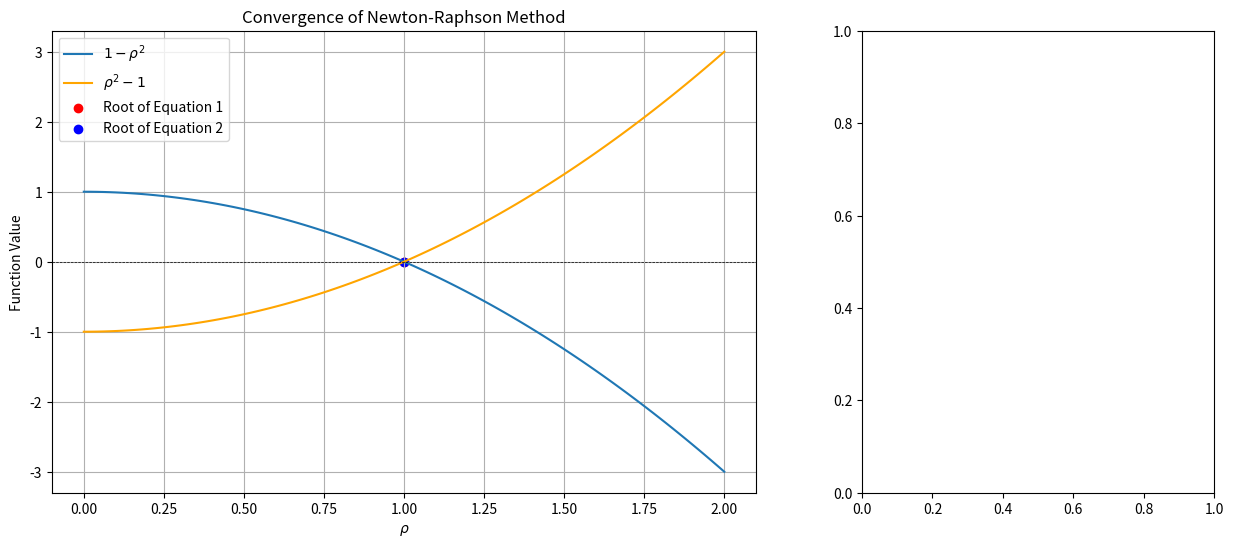

Recreate this plot in Python.
import numpy as np
import matplotlib.pyplot as plt
from mpl_toolkits.mplot3d import Axes3D
from matplotlib.animation import FuncAnimation

# Define the functions and their derivatives
def f1(rho):
    return 1 - rho**2

def df1(rho):
    return -2 * rho

def f2(rho):
    return rho**2 - 1

def df2(rho):
    return 2 * rho

# Apply Newton-Raphson method
def newton_raphson(f, df, initial_guess, tolerance=1e-6, max_iterations=100):
    rho = initial_guess
    iterations = 0
    residuals = []
    while abs(f(rho)) > tolerance and iterations < max_iterations:
        residual = f(rho)
        residuals.append(residual)
        rho = rho - residual / df(rho)
        iterations += 1
    return rho, iterations, residuals

# Initial guess and tolerance
initial_guess = 1.777
tolerance = 1e-6

# Apply Newton-Raphson method to both equations
root1, iterations1, residuals1 = newton_raphson(f1, df1, initial_guess, tolerance)
root2, iterations2, residuals2 = newton_raphson(f2, df2, initial_guess, tolerance)

# Generate rho values
rho_values = np.linspace(0, 2, 100)
f1_values = f1(rho_values)
f2_values = f2(rho_values)

# Plot the functions
fig, (ax1, ax2) = plt.subplots(1, 2, figsize=(15, 6), gridspec_kw={'width_ratios': [2, 1]})
ax1.plot(rho_values, f1_values, label=r'$1 - \rho^2$')
ax1.plot(rho_values, f2_values, label=r'$\rho^2 - 1$', color='orange')
ax1.axhline(0, color='black', linewidth=0.5, linestyle='--')
ax1.scatter(root1, 0, color='red', label='Root of Equation 1')
ax1.scatter(root2, 0, color='blue', label='Root of Equation 2')
ax1.set_xlabel(r'$\rho$')
ax1.set_ylabel('Function Value')
ax1.set_title('Convergence of Newton-Raphson Method')
ax1.legend()
ax1.grid(True)

# Define function for gradient descent
def gradient_descent(tangent_factor, learning_rate):
    return tangent_factor - learning_rate * np.tan(tangent_factor)

# Define function to animate tangent function with gradient descent
def update(frame):
    tangent_factor = frame
    learning_rate = 0.1
    
    # Perform gradient descent for the tangent factor
    tangent_factor = gradient_descent(tangent_factor, learning_rate)
    
    # Apply perturbation to f1 and f2
    perturbation1 = -np.tan(tangent_factor * (rho_values - root1))
    perturbation2 = -np.tan(tangent_factor * (rho_values - root2))
    f1_values_perturbed = np.clip(f1_values * perturbation1, -np.inf, 0)
    f2_values_perturbed = np.clip(f2_values * perturbation2, -np.inf, 0)
    
    # Plot the perturbed functions
    ax1.clear()
    ax1.plot(rho_values, f1_values_perturbed, label=r'$1 - \rho^2$')
    ax1.plot(rho_values, f2_values_perturbed, label=r'$\rho^2 - 1$', color='orange')
    ax1.axhline(0, color='black', linewidth=0.5, linestyle='--')
    ax1.scatter(root1, 0, color='red', label='Root of Equation 1')
    ax1.scatter(root2, 0, color='blue', label='Root of Equation 2')
    ax1.set_xlabel(r'$\rho$')
    ax1.set_ylabel('Function Value')
    ax1.set_title('Convergence of Newton-Raphson Method')
    ax1.legend()
    ax1.grid(True)
    
    # Update the error convergence subplot
    ax2.plot(range(len(residuals1)), residuals1, label='Residuals for Equation 1')
    ax2.plot(range(len(residuals2)), residuals2, label='Residuals for Equation 2')
    ax2.set_xlabel('Iterations')
    ax2.set_ylabel('Residual')
    ax2.set_title('Error Convergence')
    ax2.legend()

# Create animation
ani = FuncAnimation(fig, update, frames=np.linspace(0.1, 200, 75), interval=50)

plt.show()
